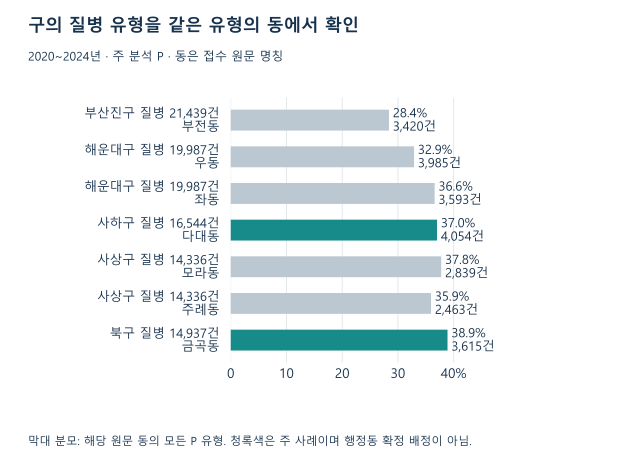

Values plotted in this chart, from the file beside it:
district, district_disease_count, raw_dong, dong_disease_count, dong_P_total, dong_disease_pct
부산진구, 21439, 부전동, 3420, 12045, 28.39
해운대구, 19987, 우동, 3985, 12115, 32.89
해운대구, 19987, 좌동, 3593, 9820, 36.59
사하구, 16544, 다대동, 4054, 10952, 37.02
사상구, 14336, 모라동, 2839, 7517, 37.77
사상구, 14336, 주례동, 2463, 6853, 35.94
북구, 14937, 금곡동, 3615, 9293, 38.9
